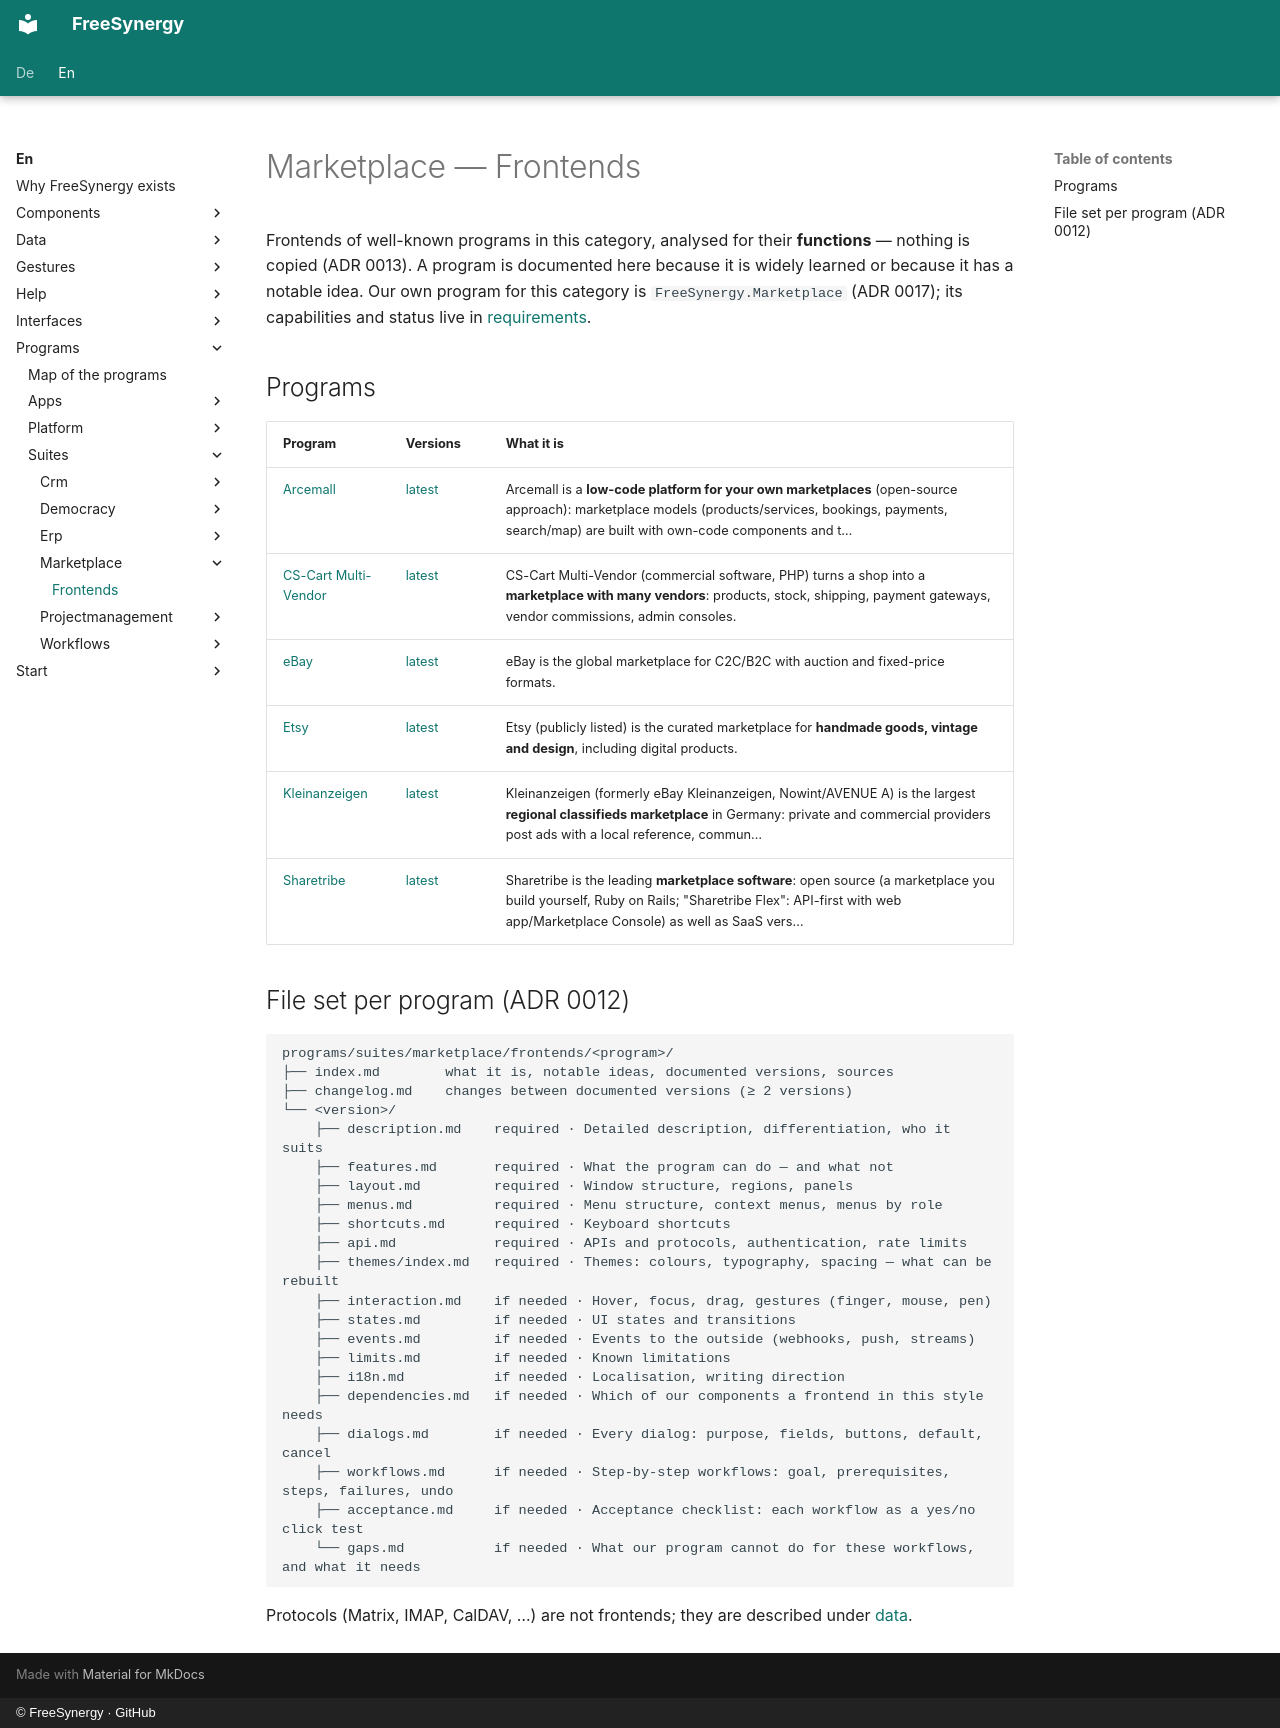

repository: FreeSynergy/fs-documentation · page: en/programs/suites/marketplace/frontends/index.html · generator: mkdocs · copyright: © FreeSynergy · GitHub

# Marketplace — Frontends

Frontends of well-known programs in this category, analysed for their **functions** — nothing is copied (ADR 0013). A program is documented here because it is widely learned or because it has a notable idea. Our own program for this category is `FreeSynergy.Marketplace` (ADR 0017); its capabilities and status live in [requirements](../requirements.md).

## Programs

| Program | Versions | What it is |
|---------|----------|------------|
| [Arcemall](arcemall/index.md) | [latest](arcemall/latest/description.md) | Arcemall is a **low-code platform for your own marketplaces** (open-source approach): marketplace models (products/services, bookings, payments, search/map) are built with own-code components and t… |
| [CS-Cart Multi-Vendor](cs-cart-multivendor/index.md) | [latest](cs-cart-multivendor/latest/description.md) | CS-Cart Multi-Vendor (commercial software, PHP) turns a shop into a **marketplace with many vendors**: products, stock, shipping, payment gateways, vendor commissions, admin consoles. |
| [eBay](ebay/index.md) | [latest](ebay/latest/description.md) | eBay is the global marketplace for C2C/B2C with auction and fixed-price formats. |
| [Etsy](etsy/index.md) | [latest](etsy/latest/description.md) | Etsy (publicly listed) is the curated marketplace for **handmade goods, vintage and design**, including digital products. |
| [Kleinanzeigen](kleinanzeigen/index.md) | [latest](kleinanzeigen/latest/description.md) | Kleinanzeigen (formerly eBay Kleinanzeigen, Nowint/AVENUE A) is the largest **regional classifieds marketplace** in Germany: private and commercial providers post ads with a local reference, commun… |
| [Sharetribe](sharetribe/index.md) | [latest](sharetribe/latest/description.md) | Sharetribe is the leading **marketplace software**: open source (a marketplace you build yourself, Ruby on Rails; "Sharetribe Flex": API-first with web app/Marketplace Console) as well as SaaS vers… |

## File set per program (ADR 0012)

```
programs/suites/marketplace/frontends/<program>/
├── index.md        what it is, notable ideas, documented versions, sources
├── changelog.md    changes between documented versions (≥ 2 versions)
└── <version>/
    ├── description.md    required · Detailed description, differentiation, who it suits
    ├── features.md       required · What the program can do — and what not
    ├── layout.md         required · Window structure, regions, panels
    ├── menus.md          required · Menu structure, context menus, menus by role
    ├── shortcuts.md      required · Keyboard shortcuts
    ├── api.md            required · APIs and protocols, authentication, rate limits
    ├── themes/index.md   required · Themes: colours, typography, spacing — what can be rebuilt
    ├── interaction.md    if needed · Hover, focus, drag, gestures (finger, mouse, pen)
    ├── states.md         if needed · UI states and transitions
    ├── events.md         if needed · Events to the outside (webhooks, push, streams)
    ├── limits.md         if needed · Known limitations
    ├── i18n.md           if needed · Localisation, writing direction
    ├── dependencies.md   if needed · Which of our components a frontend in this style needs
    ├── dialogs.md        if needed · Every dialog: purpose, fields, buttons, default, cancel
    ├── workflows.md      if needed · Step-by-step workflows: goal, prerequisites, steps, failures, undo
    ├── acceptance.md     if needed · Acceptance checklist: each workflow as a yes/no click test
    └── gaps.md           if needed · What our program cannot do for these workflows, and what it needs
```

Protocols (Matrix, IMAP, CalDAV, …) are not frontends; they are described under [data](../../../../data/standards.md).
